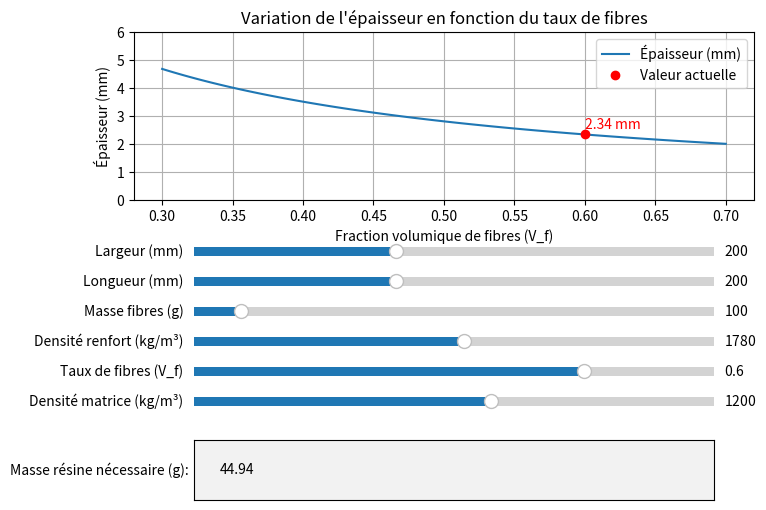

Generate this figure with matplotlib: (Note: this script raises an exception after producing the figure.)
import matplotlib.pyplot as plt
from matplotlib.widgets import Slider, TextBox
import numpy as np

# Fonction pour calculer l'épaisseur
def calcul_epaisseur(m_f, A, V_f, rho_f):
    V_fibres = m_f / rho_f  # volume des fibres en m³
    V_total = V_fibres / V_f  # volume total en m³
    e = V_total / A  # épaisseur en m
    e_mm = e * 1000  # conversion en mm
    return e_mm

# Fonction pour calculer la quantité de résine nécessaire
def calcul_resine(m_f, V_f, rho_f, rho_m):
    V_fibres = m_f / rho_f  # volume des fibres en m³
    V_total = V_fibres / V_f  # volume total en m³
    V_resine = V_total * (1 - V_f)  # volume de résine en m³
    m_resine = V_resine * rho_m  # masse de résine en kg
    return m_resine * 1000  # conversion en g

# Configuration initiale
largeur_initial = 200  # en mm
longueur_initial = 200  # en mm
m_f_initial = 100  # Masse des fibres initiale en g
V_f_initial = 0.6  # Taux volumique de fibres initial
rho_f_initial = 1780  # Densité des fibres initiale en kg/m³
rho_m_initial = 1200  # Densité de la résine initiale en kg/m³

# Données pour le tracé
V_f_values = np.linspace(0.3, 0.7, 100)

# Création du graphique principal
fig, ax = plt.subplots(figsize=(8, 6))
plt.subplots_adjust(bottom=0.6)

A_initial = (largeur_initial * longueur_initial) / 1e6  # Surface en m²
e_values = [calcul_epaisseur(m_f_initial / 1000, A_initial, V_f, rho_f_initial) for V_f in V_f_values]
l, = plt.plot(V_f_values, e_values, label="Épaisseur (mm)")
point, = plt.plot(V_f_initial, calcul_epaisseur(m_f_initial / 1000, A_initial, V_f_initial, rho_f_initial), 'ro', label="Valeur actuelle")
text = ax.text(V_f_initial, calcul_epaisseur(m_f_initial / 1000, A_initial, V_f_initial, rho_f_initial) + 0.2, 
               f"{calcul_epaisseur(m_f_initial / 1000, A_initial, V_f_initial, rho_f_initial):.2f} mm", color="red", fontsize=10)
plt.xlabel("Fraction volumique de fibres (V_f)")
plt.ylabel("Épaisseur (mm)")
plt.title("Variation de l'épaisseur en fonction du taux de fibres")
plt.ylim(0, 6)
plt.legend()
plt.grid(True)

# Curseurs
ax_largeur = plt.axes([0.2, 0.5, 0.65, 0.03], facecolor="lightgray")
slider_largeur = Slider(ax_largeur, "Largeur (mm)", 10, 500, valinit=largeur_initial)

ax_longueur = plt.axes([0.2, 0.45, 0.65, 0.03], facecolor="lightgray")
slider_longueur = Slider(ax_longueur, "Longueur (mm)", 10, 500, valinit=longueur_initial)

ax_m_f = plt.axes([0.2, 0.4, 0.65, 0.03], facecolor="lightgray")
slider_m_f = Slider(ax_m_f, "Masse fibres (g)", 10, 1000, valinit=m_f_initial)

ax_rho_f = plt.axes([0.2, 0.35, 0.65, 0.03], facecolor="lightgray")
slider_rho_f = Slider(ax_rho_f, "Densité renfort (kg/m³)", 1000, 2500, valinit=rho_f_initial)

ax_vf = plt.axes([0.2, 0.3, 0.65, 0.03], facecolor="lightgray")
slider_vf = Slider(ax_vf, "Taux de fibres (V_f)", 0.3, 0.7, valinit=V_f_initial, valstep=0.01)

# Curseur pour la densité de la matrice
ax_rho_m = plt.axes([0.2, 0.25, 0.65, 0.03], facecolor="lightgray")
slider_rho_m = Slider(ax_rho_m, "Densité matrice (kg/m³)", 800, 1500, valinit=rho_m_initial, valstep=1)

# Zone pour afficher la masse de résine nécessaire
ax_resine = plt.axes([0.2, 0.1, 0.65, 0.1], facecolor="white")
text_resine = TextBox(ax_resine, "Masse résine nécessaire (g):", initial=f"{calcul_resine(m_f_initial / 1000, V_f_initial, rho_f_initial, rho_m_initial):.2f}")

# Fonction de mise à jour
def update(val):
    largeur = slider_largeur.val
    longueur = slider_longueur.val
    m_f = slider_m_f.val
    V_f = slider_vf.val
    rho_f = slider_rho_f.val
    rho_m = slider_rho_m.val
    A = (largeur * longueur) / 1e6  # Surface en m²

    # Recalculer les valeurs d'épaisseur
    e_values = [calcul_epaisseur(m_f / 1000, A, vf, rho_f) for vf in V_f_values]
    l.set_ydata(e_values)

    # Mettre à jour le point rouge et le texte en fonction du curseur V_f
    e_current = calcul_epaisseur(m_f / 1000, A, V_f, rho_f)
    point.set_data([V_f], [e_current])
    text.set_position((V_f, e_current + 0.2))
    text.set_text(f"{e_current:.2f} mm")

    # Mettre à jour la masse de résine nécessaire
    m_resine = calcul_resine(m_f / 1000, V_f, rho_f, rho_m)
    text_resine.set_val(f"{m_resine:.2f}")

    fig.canvas.draw_idle()

# Liaison des curseurs à la fonction
slider_largeur.on_changed(update)
slider_longueur.on_changed(update)
slider_m_f.on_changed(update)
slider_rho_f.on_changed(update)
slider_vf.on_changed(update)
slider_rho_m.on_changed(update)

st.pyplot(fig)

